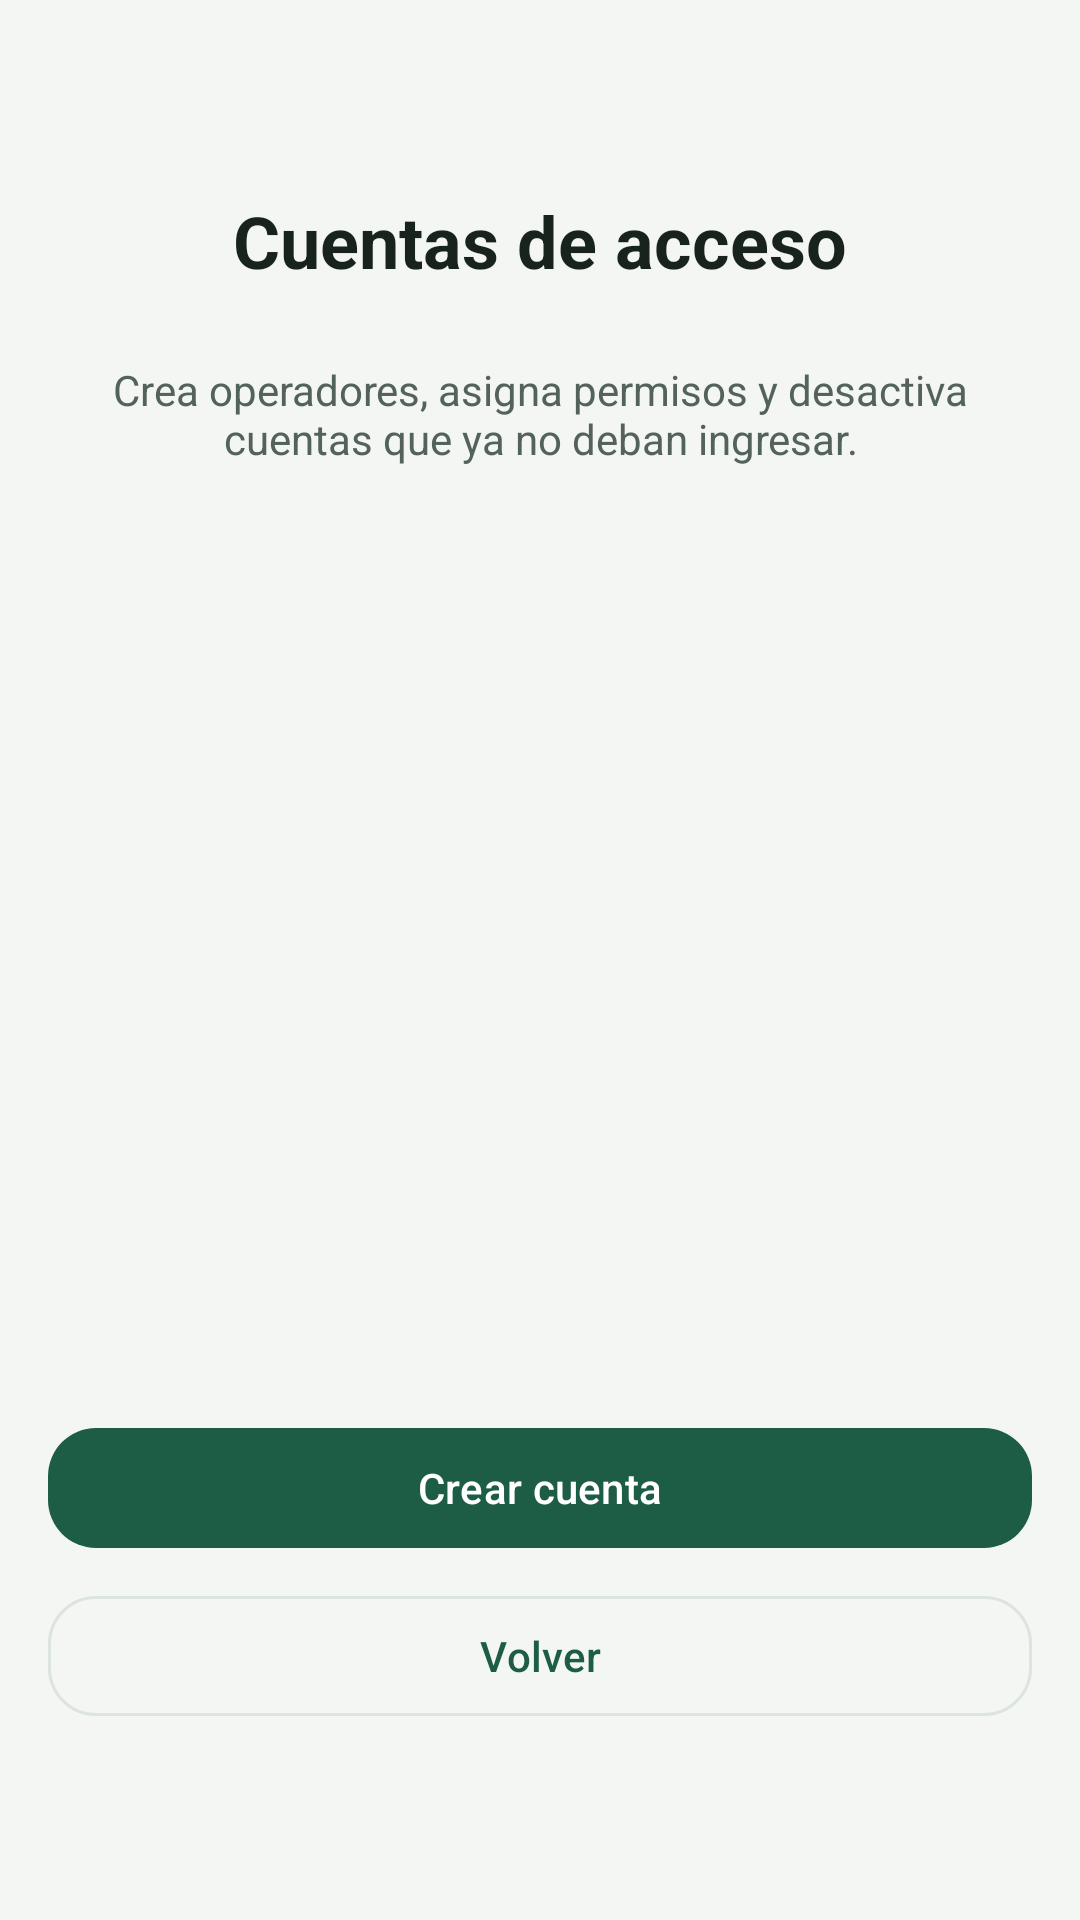

Produce the Android XML layout that renders to this screen, including the resource entries it uses.
<!-- AndroidManifest.xml: application theme Theme.HidroSmart -->
<!-- res/layout/activity_gestion_usuarios.xml -->
<?xml version="1.0" encoding="utf-8"?>
<LinearLayout xmlns:android="http://schemas.android.com/apk/res/android"
    xmlns:app="http://schemas.android.com/apk/res-auto"
    android:layout_width="match_parent"
    android:layout_height="match_parent"
    android:background="@color/fondo_pantalla"
    android:orientation="vertical"
    android:padding="@dimen/screen_padding">

    <LinearLayout
        android:layout_width="match_parent"
        android:layout_height="wrap_content"
        android:gravity="center_vertical"
        android:orientation="vertical">

        <TextView
            android:gravity="center"
            android:layout_width="match_parent"
            android:layout_height="wrap_content"
            android:layout_weight="1"
            android:text="@string/usuarios_titulo"
            android:textColor="@color/texto_principal"
            android:textSize="24sp"
            android:textStyle="bold"
            android:layout_marginTop="48dp"
            />


    </LinearLayout>

    <TextView
            android:gravity="center"
        android:layout_width="match_parent"
        android:layout_height="wrap_content"
        android:layout_marginTop="24dp"
        android:layout_marginBottom="12dp"
        android:text="@string/usuarios_subtitulo"
        android:textColor="@color/texto_secundario"
        android:textSize="14sp"

        />

    <ScrollView
        android:layout_width="match_parent"
        android:layout_height="0dp"
        android:layout_weight="1"
        android:fillViewport="true">

        <LinearLayout
            android:id="@+id/contenedorUsuarios"
            android:layout_width="match_parent"
            android:layout_height="wrap_content"
            android:orientation="vertical"/>

    </ScrollView>

    <com.google.android.material.button.MaterialButton
        android:id="@+id/btnCrearUsuario"
        android:layout_width="match_parent"
        android:layout_height="wrap_content"
        android:layout_marginTop="16dp"
        android:text="@string/usuarios_crear"
        android:minHeight="48dp"
        />

    <com.google.android.material.button.MaterialButton
        android:id="@+id/btnVolverUsuarios"
        style="?attr/materialButtonOutlinedStyle"
        android:layout_width="match_parent"
        android:layout_height="wrap_content"
        android:text="@string/accion_volver"
        android:layout_marginTop="8dp"
        android:layout_marginBottom="48dp"
        android:minHeight="48dp"
        />

</LinearLayout>
<!-- resources referenced by this layout -->
<resources>
  <color name="fondo_pantalla">#F3F6F2</color>
  <color name="texto_principal">#18231D</color>
  <color name="texto_secundario">#53635A</color>
  <dimen name="screen_padding">16dp</dimen>
  <string name="accion_volver">Volver</string>
  <string name="usuarios_crear">Crear cuenta</string>
  <string name="usuarios_subtitulo">Crea operadores, asigna permisos y desactiva cuentas que ya no deban ingresar.</string>
  <string name="usuarios_titulo">Cuentas de acceso</string>
  <style name="Theme.HidroSmart" parent="Base.Theme.HidroSmart" />
  <style name="Base.Theme.HidroSmart" parent="Theme.Material3.DayNight.NoActionBar">
          <item name="colorPrimary">@color/verde_primario</item>
          <item name="colorPrimaryVariant">@color/verde_primario_variante</item>
          <item name="colorOnPrimary">@color/white</item>
          <item name="colorPrimaryContainer">@color/verde_claro</item>
          <item name="colorOnPrimaryContainer">@color/verde_primario_variante</item>
          <item name="colorSecondary">@color/verde_secundario</item>
          <item name="colorOnSecondary">@color/white</item>
          <item name="colorSecondaryContainer">@color/verde_claro</item>
          <item name="colorOnSecondaryContainer">@color/verde_primario_variante</item>
          <item name="colorSurface">@color/superficie_tarjeta</item>
          <item name="colorOnSurface">@color/texto_principal</item>
          <item name="colorSurfaceVariant">@color/fondo_pantalla</item>
          <item name="colorOnSurfaceVariant">@color/texto_secundario</item>
          <item name="colorOutline">@color/divisor</item>
          <item name="colorError">@color/alerta_error</item>
          <item name="colorOnError">@color/white</item>
          <item name="materialCardViewStyle">@style/Widget.Hidro.Card</item>
          <item name="materialButtonStyle">@style/Widget.HidroSmart.Button</item>
          <item name="materialButtonOutlinedStyle">@style/Widget.HidroSmart.Button.Outlined</item>
          <item name="android:statusBarColor">@color/verde_primario</item>
          <item name="android:windowLightStatusBar">false</item>
          <item name="android:navigationBarColor">@color/fondo_pantalla</item>
          <item name="android:windowLightNavigationBar">true</item>
          <item name="android:windowBackground">@color/fondo_pantalla</item>
          <item name="android:windowActionModeOverlay">true</item>
      </style>
  <color name="verde_primario">#1D5C45</color>
  <color name="verde_primario_variante">#123F30</color>
  <color name="white">#FFFFFFFF</color>
  <color name="verde_claro">#E5F1E9</color>
  <color name="verde_secundario">#417A62</color>
  <color name="superficie_tarjeta">#FFFFFF</color>
  <color name="divisor">#DCE5DD</color>
  <color name="alerta_error">#B3261E</color>
  <style name="Widget.Hidro.Card" parent="Widget.MaterialComponents.CardView">
          <item name="cardCornerRadius">20dp</item>
          <item name="cardElevation">0dp</item>
          <item name="cardBackgroundColor">@color/superficie_tarjeta</item>
          <item name="strokeWidth">1dp</item>
          <item name="strokeColor">@color/divisor</item>
      </style>
  <style name="Widget.HidroSmart.Button" parent="Widget.Material3.Button">
          <item name="cornerRadius">16dp</item>
          <item name="android:textAllCaps">false</item>
      </style>
  <style name="Widget.HidroSmart.Button.Outlined" parent="Widget.Material3.Button.OutlinedButton">
          <item name="cornerRadius">16dp</item>
          <item name="android:textAllCaps">false</item>
      </style>
</resources>
